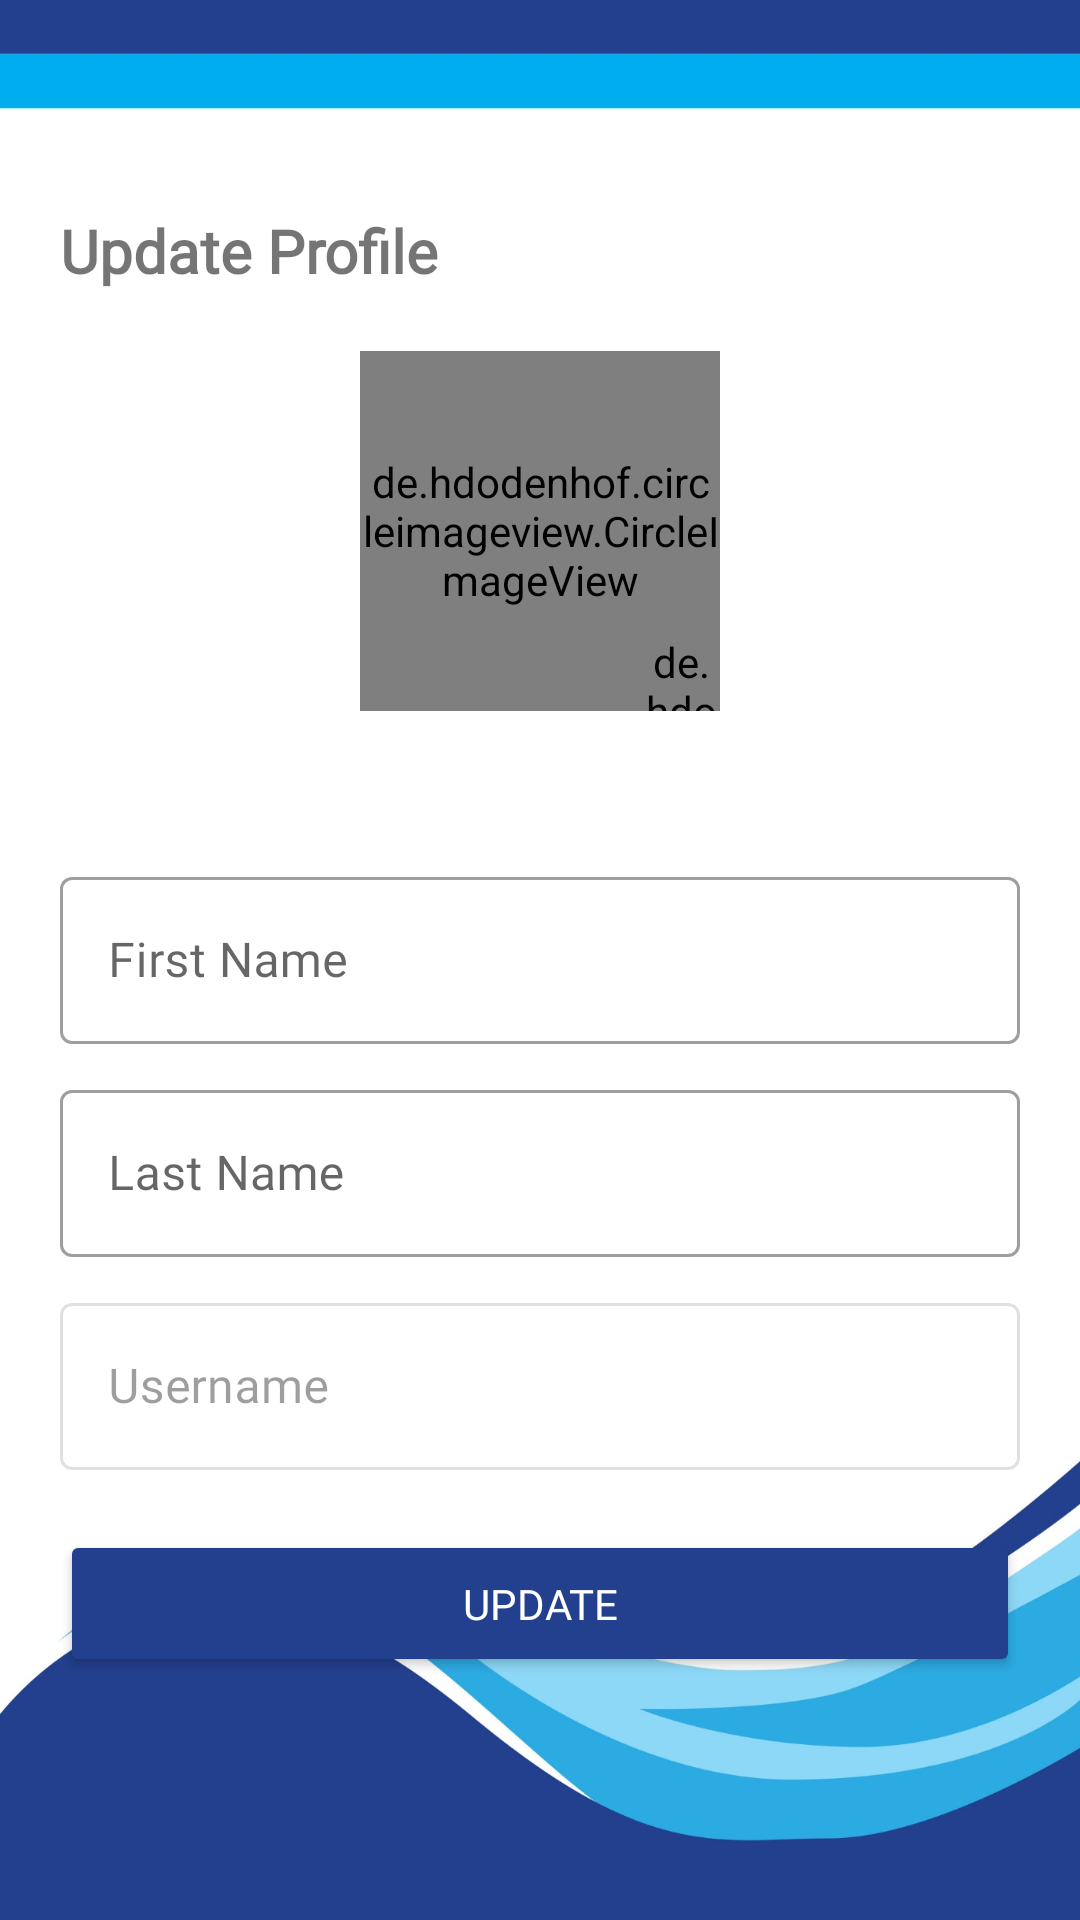

Android layout source for this screen:
<!-- AndroidManifest.xml: application theme Theme.NRW -->
<!-- res/layout/activity_profile.xml -->
<?xml version="1.0" encoding="utf-8"?>
<androidx.constraintlayout.widget.ConstraintLayout xmlns:android="http://schemas.android.com/apk/res/android"
    xmlns:app="http://schemas.android.com/apk/res-auto"
    xmlns:tools="http://schemas.android.com/tools"
    android:layout_width="match_parent"
    android:layout_height="match_parent"
    android:background="@drawable/bg_layout"
    android:padding="10dp"
    tools:context=".Profile">

    <de.hdodenhof.circleimageview.CircleImageView
        android:id="@+id/userImage"
        android:layout_width="120dp"
        android:layout_height="120dp"
        android:layout_marginTop="20dp"
        android:src="@drawable/user"
        app:civ_border_color="#23408E"
        app:civ_border_width="5px"
        app:layout_constraintEnd_toEndOf="parent"
        app:layout_constraintStart_toStartOf="parent"
        app:layout_constraintTop_toBottomOf="@+id/tvPageTitle" />

    <de.hdodenhof.circleimageview.CircleImageView
        android:id="@+id/userImage2"
        android:layout_width="26dp"
        android:layout_height="26dp"
        android:src="@drawable/ic_camera"
        app:layout_constraintBottom_toBottomOf="@+id/userImage"
        app:layout_constraintEnd_toEndOf="@+id/userImage" />

    <com.google.android.material.textfield.TextInputLayout
        android:id="@+id/textInputLayout8"
        style="@style/Widget.MaterialComponents.TextInputLayout.OutlinedBox"
        android:layout_width="0dp"
        android:layout_height="wrap_content"
        android:layout_marginStart="10dp"
        android:layout_marginTop="10dp"
        android:layout_marginEnd="10dp"
        android:enabled="false"
        app:layout_constraintEnd_toEndOf="parent"
        app:layout_constraintStart_toStartOf="parent"
        app:layout_constraintTop_toBottomOf="@+id/textInputLayout10">

        <com.google.android.material.textfield.TextInputEditText
            android:id="@+id/etUsername"
            android:layout_width="match_parent"
            android:layout_height="wrap_content"
            android:enabled="false"
            android:fontFamily="@font/montserrat_medium"
            android:hint="Username" />
    </com.google.android.material.textfield.TextInputLayout>

    <com.google.android.material.textfield.TextInputLayout
        android:id="@+id/textInputLayout10"
        style="@style/Widget.MaterialComponents.TextInputLayout.OutlinedBox"
        android:layout_width="0dp"
        android:layout_height="wrap_content"
        android:layout_marginStart="10dp"
        android:layout_marginTop="10dp"
        android:layout_marginEnd="10dp"
        app:layout_constraintEnd_toEndOf="parent"
        app:layout_constraintStart_toStartOf="parent"
        app:layout_constraintTop_toBottomOf="@+id/textInputLayout9">

        <com.google.android.material.textfield.TextInputEditText
            android:id="@+id/etLastName"
            android:layout_width="match_parent"
            android:layout_height="wrap_content"
            android:fontFamily="@font/montserrat_medium"
            android:hint="Last Name" />
    </com.google.android.material.textfield.TextInputLayout>

    <com.google.android.material.textfield.TextInputLayout
        android:id="@+id/textInputLayout9"
        style="@style/Widget.MaterialComponents.TextInputLayout.OutlinedBox"
        android:layout_width="0dp"
        android:layout_height="wrap_content"
        android:layout_marginStart="10dp"
        android:layout_marginTop="50dp"
        android:layout_marginEnd="10dp"
        app:layout_constraintEnd_toEndOf="parent"
        app:layout_constraintStart_toStartOf="parent"
        app:layout_constraintTop_toBottomOf="@+id/userImage">

        <com.google.android.material.textfield.TextInputEditText
            android:id="@+id/etFirstName"
            android:layout_width="match_parent"
            android:layout_height="wrap_content"
            android:fontFamily="@font/montserrat_medium"
            android:hint="First Name" />
    </com.google.android.material.textfield.TextInputLayout>

    <Button
        android:id="@+id/btnUpdateProfile"
        android:layout_width="0dp"
        android:layout_height="wrap_content"
        android:layout_marginStart="10dp"
        android:layout_marginTop="20dp"
        android:layout_marginEnd="10dp"
        android:backgroundTint="#23408E"
        android:fontFamily="@font/montserrat_medium"
        android:padding="15dp"
        android:text="UPDATE"
        android:textColor="@color/white"
        app:layout_constraintEnd_toEndOf="parent"
        app:layout_constraintStart_toStartOf="parent"
        app:layout_constraintTop_toBottomOf="@+id/textInputLayout8" />

    <TextView
        android:id="@+id/tvPageTitle"
        android:layout_width="wrap_content"
        android:layout_height="wrap_content"
        android:layout_marginStart="10dp"
        android:layout_marginTop="60dp"
        android:fontFamily="@font/montserrat_medium"
        android:text="Update Profile"
        android:textSize="20sp"
        android:textStyle="bold"
        app:layout_constraintStart_toStartOf="parent"
        app:layout_constraintTop_toTopOf="parent" />

</androidx.constraintlayout.widget.ConstraintLayout>
<!-- resources referenced by this layout -->
<resources>
  <color name="white">#FFFFFFFF</color>
  <!-- drawable bg_layout: png bitmap (drawable, 288083 bytes) -->
  <!-- drawable ic_camera (drawable) -->
  <vector android:height="24dp" android:tint="#233F8E"
      android:viewportHeight="24" android:viewportWidth="24"
      android:width="24dp" xmlns:android="http://schemas.android.com/apk/res/android">
      <path android:fillColor="@android:color/white" android:pathData="M12,12m-3.2,0a3.2,3.2 0,1 1,6.4 0a3.2,3.2 0,1 1,-6.4 0"/>
      <path android:fillColor="@android:color/white" android:pathData="M9,2L7.17,4L4,4c-1.1,0 -2,0.9 -2,2v12c0,1.1 0.9,2 2,2h16c1.1,0 2,-0.9 2,-2L22,6c0,-1.1 -0.9,-2 -2,-2h-3.17L15,2L9,2zM12,17c-2.76,0 -5,-2.24 -5,-5s2.24,-5 5,-5 5,2.24 5,5 -2.24,5 -5,5z"/>
  </vector>
  <style name="Theme.NRW" parent="Theme.MaterialComponents.DayNight.NoActionBar">
          
          <item name="colorPrimary">@color/purple_500</item>
          <item name="colorPrimaryVariant">@color/purple_700</item>
          <item name="colorOnPrimary">@color/white</item>
          
          <item name="colorSecondary">@color/teal_200</item>
          <item name="colorSecondaryVariant">@color/teal_700</item>
          <item name="colorOnSecondary">@color/black</item>
          
          <item name="android:statusBarColor">?attr/colorPrimaryVariant</item>
          
      </style>
  <color name="purple_500">#FF6200EE</color>
  <color name="purple_700">#FF3700B3</color>
  <color name="teal_200">#FF03DAC5</color>
  <color name="teal_700">#FF018786</color>
  <color name="black">#FF000000</color>
</resources>
